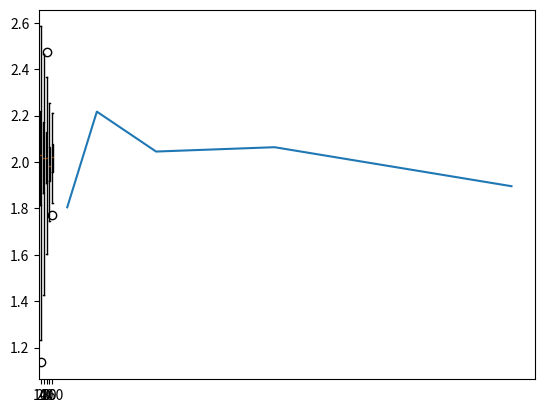

Python code for this plot:
import numpy as np

x_lower = 0
x_upper = np.pi
y_lower = 0
y_upper = 1
samples = 10

def darts(x, y):
    return y <= np.sin(x)

x = np.random.uniform(x_lower, x_upper, samples)
y = np.random.uniform(y_lower, y_upper, samples)
results = np.zeros(samples)
results = darts(x, y)

print((x_upper-x_lower)*(y_upper-y_lower)*sum(results)/samples)

x_lower = 0
x_upper = np.pi
samples = 10

def y_function(x):
    return np.sin(x)

x = np.random.uniform(x_lower, x_upper, samples)
y = y_function(x)

print((x_upper-x_lower)*sum(y)/samples)

import matplotlib.pyplot as plt

x_lower = 0
x_upper = np.pi
samples_set = [10, 20, 40, 80, 160]
sample_means = np.zeros(0)

def y_function(x):
    return np.sin(x)

def sampling(samples):
    x = np.random.uniform(x_lower, x_upper, samples)
    y = y_function(x)
    return (x_upper-x_lower)*np.mean(y)

for samples in samples_set:
    sample_means = np.append(sample_means, sampling(samples))

plt.plot(samples_set, sample_means)

x_lower = 0
x_upper = np.pi
samples_set = [10, 20, 40, 80, 160]
reps = 100
rep_means = np.zeros((reps,len(samples_set)))
averages = np.zeros(0)

def y_function(x):
    return np.sin(x)

def sampling(samples):
    x = np.random.uniform(x_lower, x_upper, samples)
    y = y_function(x)
    return (x_upper-x_lower)*np.mean(y)

def replications(rep):
    sample_means = np.zeros(0)
    for samples in samples_set:
        sample_means = np.append(sample_means, sampling(samples))
    return sample_means

for rep in range(reps):
    rep_means[rep] = replications(rep)

plt.boxplot(rep_means)
plt.xticks(list(range(1,len(samples_set)+1)),samples_set)  